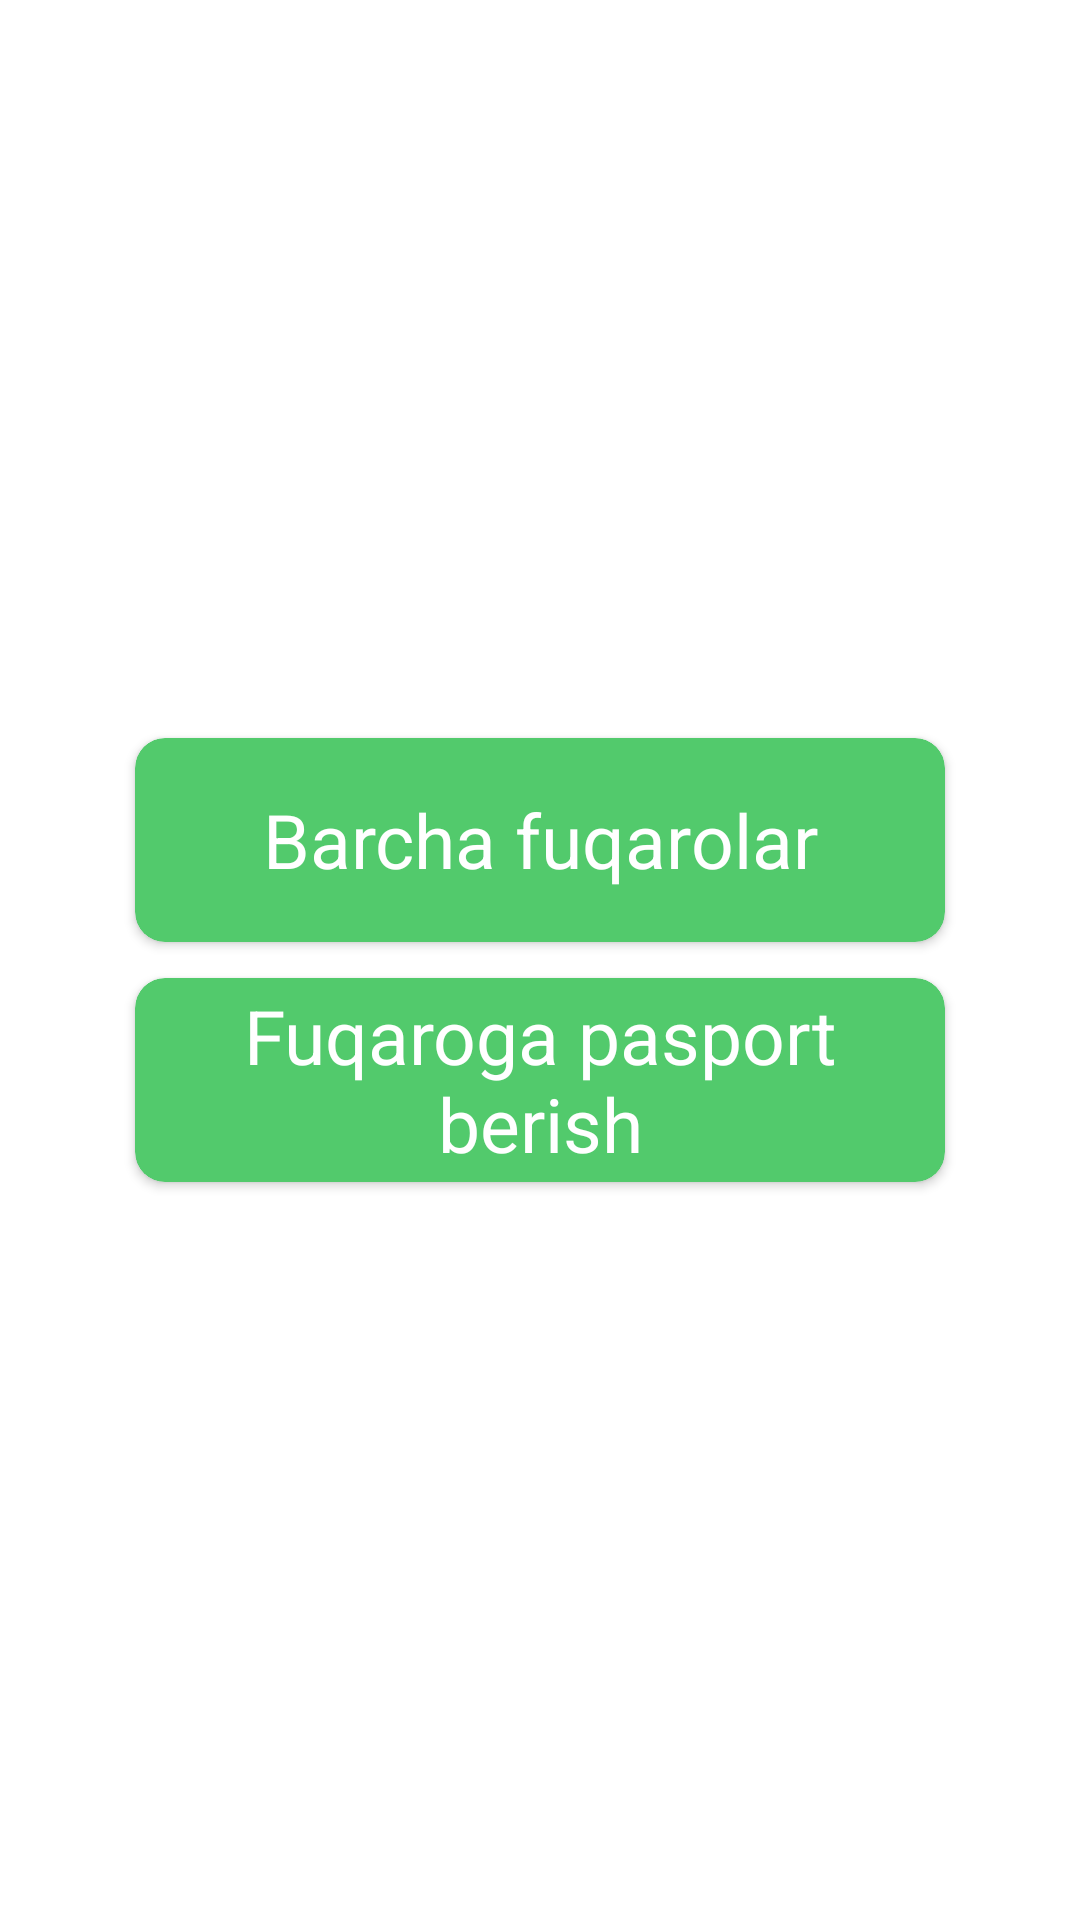

Produce the Android XML layout that renders to this screen, including the resource entries it uses.
<!-- AndroidManifest.xml: application theme Theme.PassportRoom -->
<!-- res/layout/fragment_splash.xml -->
<?xml version="1.0" encoding="utf-8"?>
<LinearLayout xmlns:android="http://schemas.android.com/apk/res/android"
    xmlns:tools="http://schemas.android.com/tools"
    android:layout_width="match_parent"
    android:layout_height="match_parent"
    android:orientation="vertical"
    android:gravity="center"
    android:padding="40dp"
    xmlns:app="http://schemas.android.com/apk/res-auto"
    tools:context=".SplashFragment">

    <androidx.cardview.widget.CardView
        android:id="@+id/list_btn"
        app:cardUseCompatPadding="true"
        app:cardCornerRadius="10dp"
        app:cardBackgroundColor="#52CA6C"
        android:layout_width="match_parent"
        android:layout_height="80dp" >

        <TextView
            android:text="Barcha fuqarolar"
            android:layout_gravity="center"
            android:gravity="center"
            android:textSize="25sp"
            android:textColor="@color/white"
            android:layout_width="match_parent"
            android:layout_height="match_parent" />
    </androidx.cardview.widget.CardView>

    <androidx.cardview.widget.CardView
        android:id="@+id/add_btn"
        android:layout_width="match_parent"
        android:layout_height="80dp"
        app:cardBackgroundColor="#52CA6C"
        app:cardCornerRadius="10dp"
        app:cardUseCompatPadding="true">

        <TextView
            android:layout_width="match_parent"
            android:layout_height="match_parent"
            android:layout_gravity="center"
            android:gravity="center"
            android:text="Fuqaroga pasport berish"
            android:textColor="@color/white"
            android:textSize="25sp" />
    </androidx.cardview.widget.CardView>
</LinearLayout>
<!-- resources referenced by this layout -->
<resources>
  <style name="Theme.PassportRoom" parent="Theme.MaterialComponents.DayNight.NoActionBar">
          
          <item name="colorPrimary">@color/purple_500</item>
          <item name="colorPrimaryVariant">@color/purple_700</item>
          <item name="colorOnPrimary">@color/white</item>
          
          <item name="colorSecondary">@color/teal_200</item>
          <item name="colorSecondaryVariant">@color/teal_700</item>
          <item name="colorOnSecondary">@color/black</item>
          
          <item name="android:statusBarColor" tools:targetApi="l">?attr/colorPrimaryVariant</item>
          
      </style>
  <!-- not gathered from this repository: default colours our renderer supplied (Android Studio template values) -->
  <color name="purple_500">#FF6200EE</color>
  <color name="purple_700">#FF3700B3</color>
  <color name="teal_200">#FF03DAC5</color>
  <color name="teal_700">#FF018786</color>
  <color name="black">#FF000000</color>
  <color name="white">#FFFFFFFF</color>
</resources>
